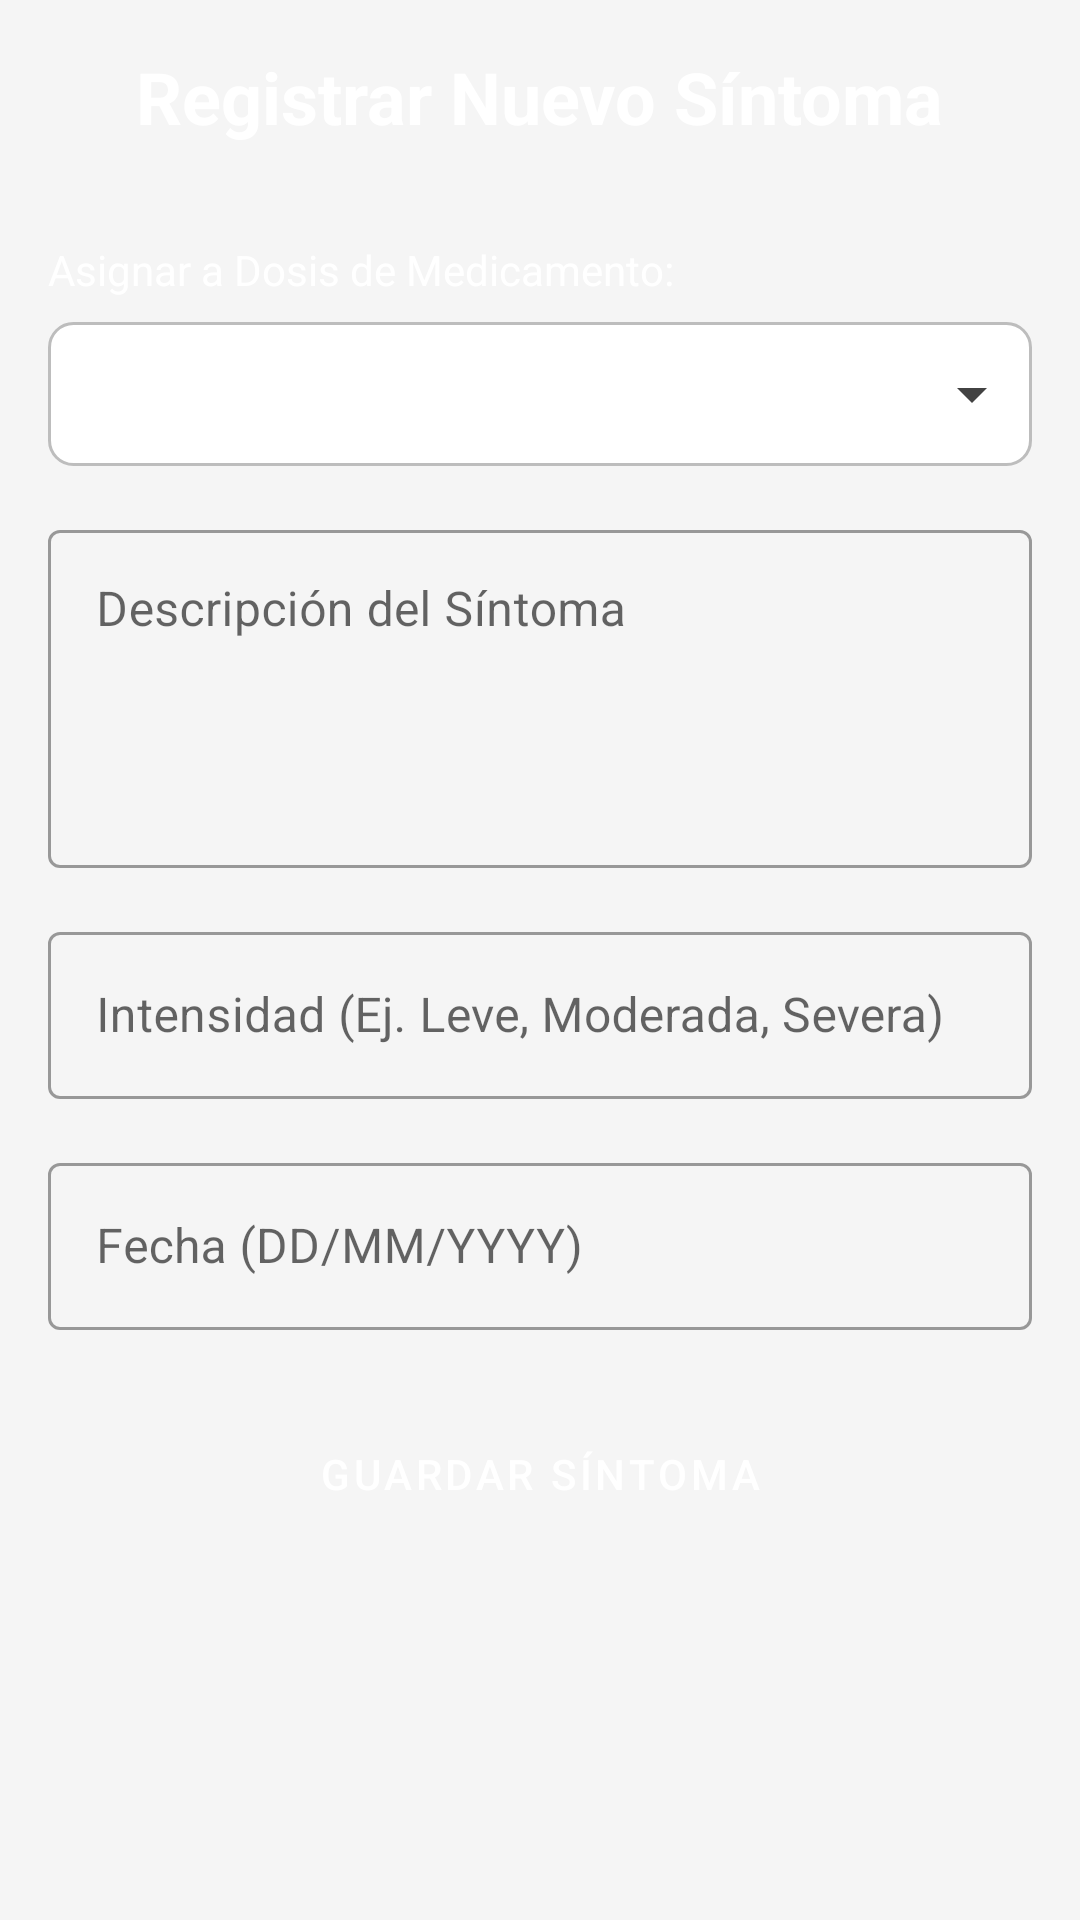

The Android layout XML behind this screen, and the referenced resources:
<!-- AndroidManifest.xml: application theme Theme.MediReminder -->
<!-- res/layout/fragment_add_sintoma.xml -->
<?xml version="1.0" encoding="utf-8"?>
<ScrollView xmlns:android="http://schemas.android.com/apk/res/android"
    android:layout_width="match_parent"
    android:layout_height="match_parent"
    android:padding="16dp">

    <LinearLayout
        android:layout_width="match_parent"
        android:layout_height="wrap_content"
        android:orientation="vertical">

        <TextView
            android:layout_width="wrap_content"
            android:layout_height="wrap_content"
            android:text="Registrar Nuevo Síntoma"
            android:textSize="24sp"
            android:textStyle="bold"
            android:textColor="#fff"
            android:layout_gravity="center_horizontal"
            android:layout_marginBottom="32dp"/>

        <TextView
            android:layout_width="wrap_content"
            android:layout_height="wrap_content"
            android:text="Asignar a Dosis de Medicamento:"
            android:textColor="#fff"
            android:layout_marginBottom="8dp" />

        <Spinner
            android:id="@+id/spinnerDosisMedicamento"
            android:layout_width="match_parent"
            android:layout_height="wrap_content"
            android:minHeight="48dp"
            android:background="@drawable/spinner_background"
            android:layout_marginBottom="16dp"/>

        <com.google.android.material.textfield.TextInputLayout
            android:layout_width="match_parent"
            android:layout_height="wrap_content"
            android:hint="Descripción del Síntoma"
            android:layout_marginBottom="16dp"
            style="@style/Widget.MaterialComponents.TextInputLayout.OutlinedBox">
            <com.google.android.material.textfield.TextInputEditText
                android:id="@+id/etDescripcionSintoma"
                android:layout_width="match_parent"
                android:layout_height="wrap_content"
                android:inputType="textMultiLine"
                android:lines="4"
                android:gravity="top"
                android:textColor="#fff"/>
        </com.google.android.material.textfield.TextInputLayout>

        <com.google.android.material.textfield.TextInputLayout
            android:layout_width="match_parent"
            android:layout_height="wrap_content"
            android:hint="Intensidad (Ej. Leve, Moderada, Severa)"
            android:layout_marginBottom="16dp"
            style="@style/Widget.MaterialComponents.TextInputLayout.OutlinedBox">
            <com.google.android.material.textfield.TextInputEditText
                android:id="@+id/etIntensidadSintoma"
                android:layout_width="match_parent"
                android:layout_height="wrap_content"
                android:inputType="textCapWords"
                android:textColor="#fff"/>
        </com.google.android.material.textfield.TextInputLayout>

        <com.google.android.material.textfield.TextInputLayout
            android:layout_width="match_parent"
            android:layout_height="wrap_content"
            android:hint="Fecha (DD/MM/YYYY)"
            android:layout_marginBottom="24dp"
            style="@style/Widget.MaterialComponents.TextInputLayout.OutlinedBox">
            <com.google.android.material.textfield.TextInputEditText
                android:id="@+id/etFechaSintoma"
                android:layout_width="match_parent"
                android:layout_height="wrap_content"
                android:inputType="date"
                android:focusable="false"
                android:clickable="true"
                android:textColor="#fff"/>
        </com.google.android.material.textfield.TextInputLayout>

        <Button
            android:id="@+id/btnGuardarSintoma"
            android:layout_width="match_parent"
            android:layout_height="wrap_content"
            android:text="Guardar Síntoma"
            style="@style/AppButton"/>

    </LinearLayout>
</ScrollView>
<!-- resources referenced by this layout -->
<resources>
  <!-- drawable spinner_background (drawable) -->
  <?xml version="1.0" encoding="utf-8"?>
  <selector xmlns:android="http://schemas.android.com/apk/res/android">
      <item>
          <layer-list>
              <item>
                  <shape android:shape="rectangle">
                      <solid android:color="@color/background_white"/>
                      <corners android:radius="8dp"/>
                      <stroke android:width="1dp" android:color="@color/divider_gray"/>
                  </shape>
              </item>
              <item android:gravity="end|center_vertical" android:right="8dp">
                  <vector android:height="24dp" android:viewportHeight="24.0"
                      android:viewportWidth="24.0" android:width="24dp">
                      <path android:fillColor="@color/text_dark_gray" android:pathData="M7 10l5 5 5-5z"/>
                  </vector>
              </item>
          </layer-list>
      </item>
  </selector>
  <style name="AppButton" parent="Widget.MaterialComponents.Button">
          <item name="android:backgroundTint">@color/app_green_primary</item>
          <item name="android:textColor">@color/text_on_primary</item>
      </style>
  <style name="Theme.MediReminder" parent="Theme.MaterialComponents.DayNight.NoActionBar">
          <item name="colorPrimary">@color/app_green_primary</item>
          <item name="colorPrimaryVariant">@color/app_green_dark</item> <item name="colorOnPrimary">@color/text_on_primary</item> <item name="colorSecondary">@color/app_green_primary</item>
          <item name="colorSecondaryVariant">@color/app_green_dark</item>
          <item name="colorOnSecondary">@color/text_on_primary</item>
  
          <item name="android:statusBarColor">?attr/colorPrimaryVariant</item>
          <item name="android:windowBackground">@color/background_light_gray</item>
  
          <item name="android:textColor">@color/text_black</item>
  
          <item name="materialButtonStyle">@style/AppButton</item>
  
          <item name="textInputStyle">@style/Widget.MaterialComponents.TextInputLayout.OutlinedBox</item>
          <item name="android:editTextColor">@color/text_black</item> <item name="android:textColorHint">@color/text_light_gray</item> </style>
  <color name="background_white">#FFFFFF</color>
  <color name="divider_gray">#BDBDBD</color>
  <color name="text_dark_gray">#424242</color>
  <color name="app_green_primary">#65558f</color>
  <color name="text_on_primary">#FFFFFF</color>
  <color name="app_green_dark">#65558f</color>
  <color name="background_light_gray">#F5F5F5</color>
  <color name="text_black">#212121</color>
  <color name="text_light_gray">#757575</color>
</resources>
